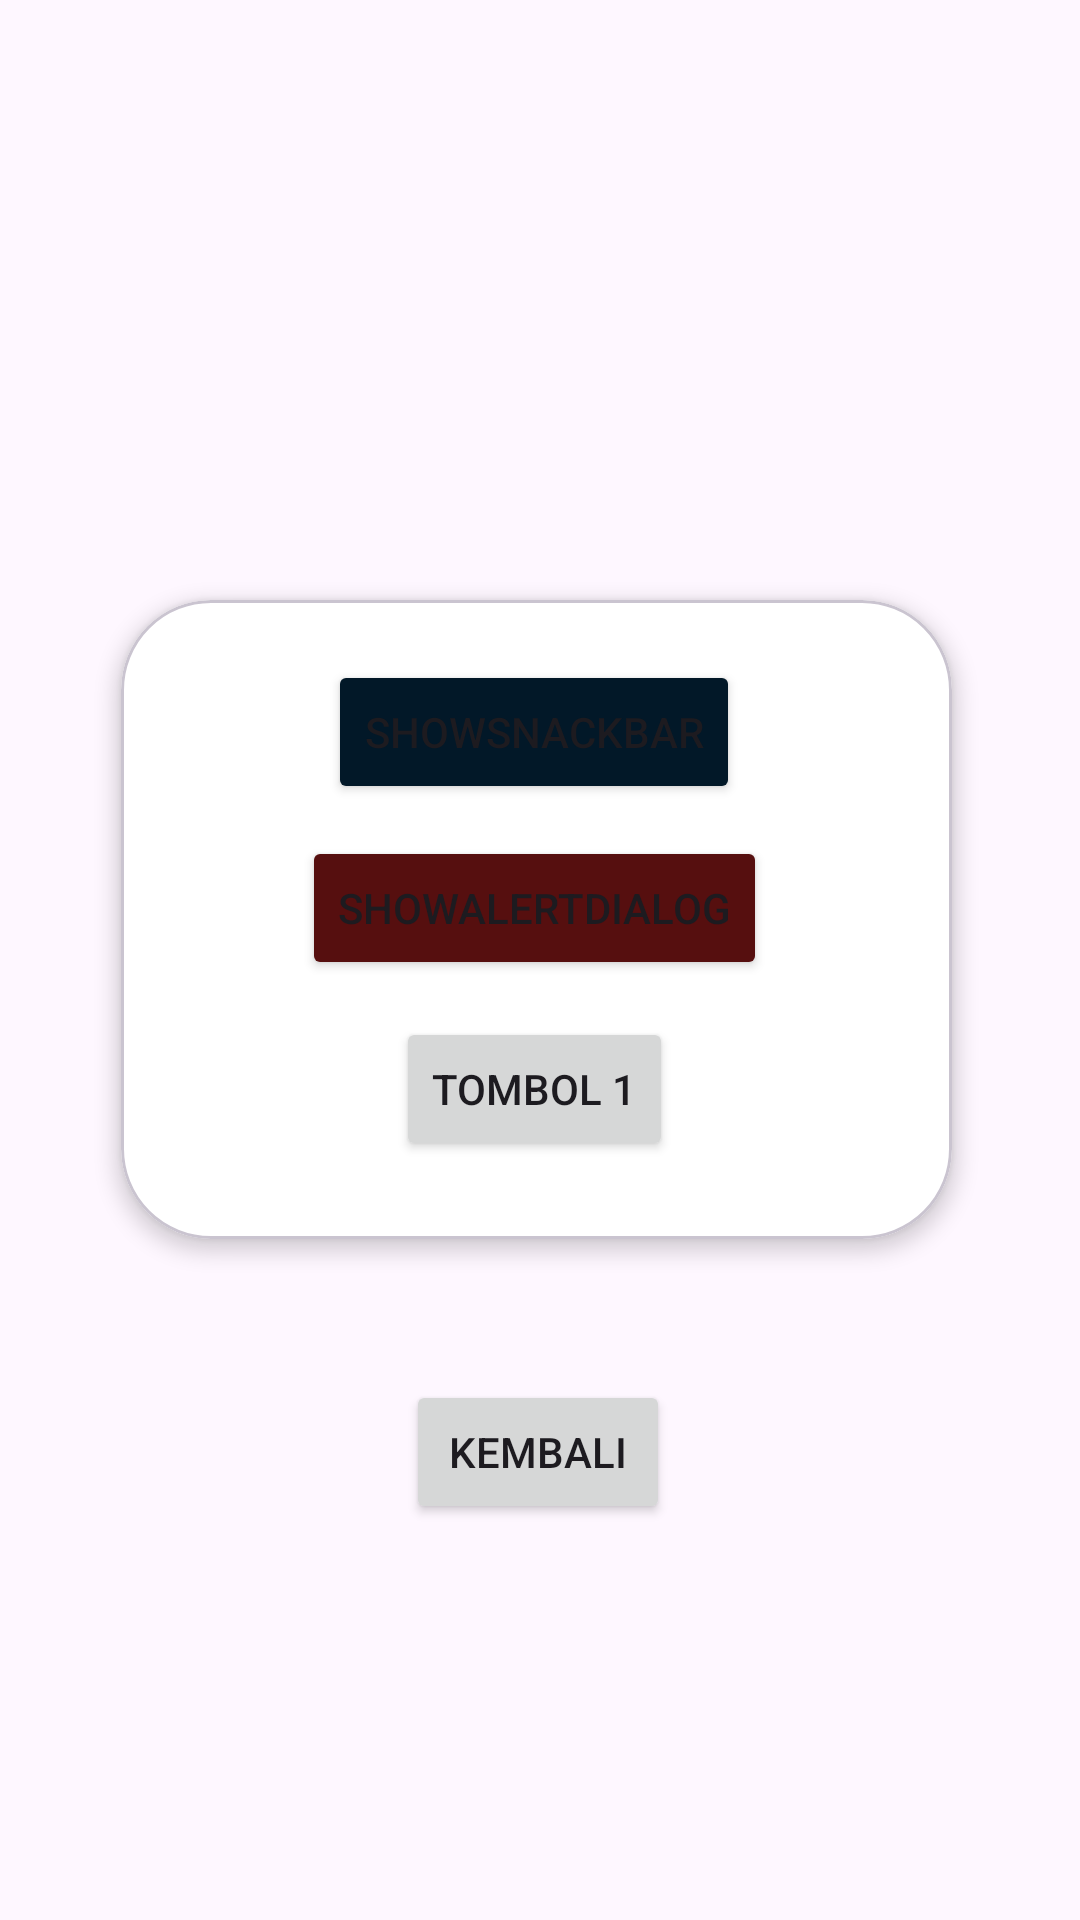

Produce the Android XML layout that renders to this screen, including the resource entries it uses.
<!-- AndroidManifest.xml: application theme Theme.Zahwa3TIE -->
<!-- res/layout/activity_fourth.xml -->
<?xml version="1.0" encoding="utf-8"?>
<androidx.constraintlayout.widget.ConstraintLayout xmlns:android="http://schemas.android.com/apk/res/android"
    xmlns:app="http://schemas.android.com/apk/res-auto"
    xmlns:tools="http://schemas.android.com/tools"
    android:id="@+id/main"
    android:layout_width="match_parent"
    android:layout_height="match_parent"
    tools:context=".Home.Pertemuan_4.FourthActivity">

    <Button
        android:id="@+id/btnKembali"
        android:layout_width="wrap_content"
        android:layout_height="wrap_content"
        android:text="Kembali"
        app:layout_constraintBottom_toBottomOf="parent"
        app:layout_constraintEnd_toEndOf="parent"
        app:layout_constraintHorizontal_bias="0.498"
        app:layout_constraintStart_toStartOf="parent"
        app:layout_constraintTop_toTopOf="parent"
        app:layout_constraintVertical_bias="0.777" />


    <com.google.android.material.card.MaterialCardView
        android:layout_width="277dp"
        android:layout_height="213dp"
        android:layout_marginTop="200dp"
        android:backgroundTint="@color/white"
        app:cardElevation="4dp"
        app:cardCornerRadius="30dp"
        app:layout_constraintEnd_toEndOf="parent"
        app:layout_constraintHorizontal_bias="0.486"
        app:layout_constraintStart_toStartOf="parent"
        app:layout_constraintTop_toTopOf="parent">

        <androidx.constraintlayout.widget.ConstraintLayout
            android:layout_width="match_parent"
            android:layout_height="match_parent"
            android:layout_margin="20dp">

            <Button
                android:id="@+id/btn1"
                android:layout_width="wrap_content"
                android:layout_height="wrap_content"
                android:text="Tombol 1"
                app:layout_constraintBottom_toBottomOf="parent"
                app:layout_constraintEnd_toEndOf="parent"
                app:layout_constraintHorizontal_bias="0.496"
                app:layout_constraintStart_toStartOf="parent"
                app:layout_constraintTop_toTopOf="parent"
                app:layout_constraintVertical_bias="0.952" />

            <Button
                android:id="@+id/btnShowSnackBar"
                android:layout_width="wrap_content"
                android:layout_height="wrap_content"
                android:backgroundTint="@color/biru"
                android:text="ShowSnackBar"
                app:layout_constraintBottom_toBottomOf="parent"
                app:layout_constraintEnd_toEndOf="parent"
                app:layout_constraintHorizontal_bias="0.493"
                app:layout_constraintStart_toStartOf="parent"
                app:layout_constraintTop_toTopOf="parent"
                app:layout_constraintVertical_bias="0.0" />

            <Button
                android:id="@+id/btnShowAlertDialog"
                android:layout_width="wrap_content"
                android:layout_height="wrap_content"
                android:backgroundTint="@color/merah"
                android:text="ShowAlertDialog"
                app:layout_constraintBottom_toBottomOf="parent"
                app:layout_constraintEnd_toEndOf="parent"
                app:layout_constraintHorizontal_bias="0.492"
                app:layout_constraintStart_toStartOf="parent"
                app:layout_constraintTop_toTopOf="parent"
                app:layout_constraintVertical_bias="0.47" />

        </androidx.constraintlayout.widget.ConstraintLayout>

    </com.google.android.material.card.MaterialCardView>

</androidx.constraintlayout.widget.ConstraintLayout>
<!-- resources referenced by this layout -->
<resources>
  <color name="biru">#021828</color>
  <color name="merah">#560F0F</color>
  <color name="white">#FFFFFFFF</color>
  <style name="Theme.Zahwa3TIE" parent="Base.Theme.Zahwa3TIE" />
  <style name="Base.Theme.Zahwa3TIE" parent="Theme.Material3.DayNight.NoActionBar">
          
          
      </style>
</resources>
